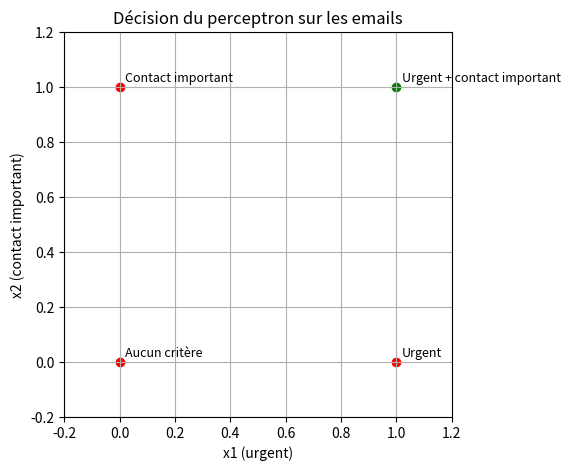

This chart was generated by the following Python code:
import numpy as np
import matplotlib.pyplot as plt

# Fonction d'activation (seuil)
def seuil(s):
    return 1 if s >= 0 else 0

# Paramètres du perceptron
w1 = 0.7
w2 = 1.0
b = -1.1

# Fonction de prédiction
def perceptron(x1, x2):
    s = w1*x1 + w2*x2 + b
    return seuil(s)

# Données (toutes les combinaisons possibles)
X = np.array([[0,0],[0,1],[1,0],[1,1]])
labels = ["Aucun critère", "Contact important", "Urgent", "Urgent + contact important"]

# Calcul des sorties
y = [perceptron(x1, x2) for x1, x2 in X]

# Affichage des résultats
for i in range(len(X)):
    print(labels[i], "-> sortie =", y[i])

# Graphe des points
plt.figure(figsize=(5,5))
for i in range(len(X)):
    x1, x2 = X[i]
    if y[i] == 1:
        plt.scatter(x1, x2, color="green")
    else:
        plt.scatter(x1, x2, color="red")
    plt.text(x1+0.02, x2+0.02, labels[i], fontsize=9)

plt.xlabel("x1 (urgent)")
plt.ylabel("x2 (contact important)")
plt.title("Décision du perceptron sur les emails")
plt.grid(True)
plt.xlim(-0.2, 1.2)
plt.ylim(-0.2, 1.2)
plt.show()
